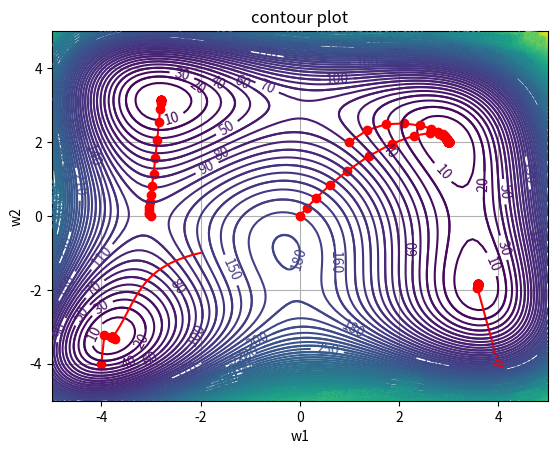

Python code for this plot:
# -*- coding: utf-8 -*-
"""
Created on Wed Mar 20 14:26:32 2024

@author: mdine
"""


'''2.Using steepest gradient descent, find all the local minima for the function
  J(x1, x2) = (x1^2+x2−11)^2+(x1+x2^2−7)^2. While applying gradient descent, do the following
  (a) Fixing the value for alpha (b) use line search to determine the value for alpha. Plot the intermediate
  steps in the iteration to show one of the minimal point. '''

'''-----------------------------------------------------------------'''

import numpy as np
import matplotlib.pyplot as plt

def J(x1, x2):
    return (x1**2 + x2 - 11)**2 + (x1 + x2**2 - 7)**2

x1 = np.linspace(-5, 5, 100)
x2 = np.linspace(-5, 5, 100)
x1, x2 = np.meshgrid(x1, x2)

plt.figure()
contour = plt.contour(x1, x2, J(x1, x2), levels=100)
plt.clabel(contour)
plt.xlabel("x1")
plt.ylabel("x2")
plt.title("Contour plot")

# Define the gradient function using numerical differentiation
def grad_J(x1, x2, h=1e-5):
    grad_x1 = (J(x1 + h, x2) - J(x1, x2)) / h
    grad_x2 = (J(x1, x2 + h) - J(x1, x2)) / h
    return np.array([grad_x1, grad_x2])

# Define the gradient descent algorithm with trajectory recording
def grad_descent_with_trajectory(starting_point, alpha=0.01, max_iterations=50, epsilon=1e-6):
    # Starting point
    x1, x2 = starting_point
    iteration = 0
    
    trajectory = [(x1, x2)]
    
    while iteration < max_iterations:
        # Compute gradient
        grad = grad_J(x1, x2)
        
        # Update parameters
        x1 -= alpha * grad[0]
        x2 -= alpha * grad[1]
        
        # Record trajectory
        trajectory.append((x1, x2))
        
        # Check for stopping criteria
        if np.linalg.norm(grad) < epsilon:
            break
        
        iteration += 1
    
    return trajectory

# Define starting points
starting_points = [(1, 2), (-3, 0), (-4, -4), (4, -4), (0, 0)]

# Plot trajectory for each starting point
for start_point in starting_points:
    trajectory = grad_descent_with_trajectory(start_point)
    x1_vals, x2_vals = zip(*trajectory)
    plt.plot(x1_vals, x2_vals, 'ro-')

plt.show()

'''2b'''

import matplotlib.pyplot as plt
import numpy as np


def j(w1, w2):
     # return (w1 - 8) ** 2 + (w2 - 10) ** 2
     return  (w1**2 +w2 -11)**2+(w1+ w2**2 -7)**2
def j1(w1,w2,grad_array):
    h=0.001
    r1=j(w1+h,w2)-j(w1-h,w2)
    r1=r1/(2*h)
    r2=j(w1,w2+h)-j(w1,w2-h)
    r2=r2/(2*h)
    res1=[r1,r2]
    grad_array.append(res1)
    return grad_array
    
   
def weight_update(grad_array,weight_array):
    # g1,g2=grad_array[-1]
    
    w1,w2= weight_array[-1]
    g=j1(w1,w2,grad_array)
    g1,g2=g[-1]
    # w1=a;w2=b
    a=0.00001 ;b=0.01
    # a=0 ;b=0.01;n=5000
    # a=0;b=1
    alpha=halving(a,b,grad_array,weight_array)
    print(alpha)
    w1=w1-alpha*g1
    w2=w2-alpha*g2
    res=[w1,w2]
    weight_array.append(res)
    return weight_array,g
    
def terminate(grad_array,iter1):
     if len(grad_array)<3:
         stop=0
         
     else:
         g1_new, g2_new=grad_array[-1]
         g1_old, g2_old=grad_array[-2]
         check=g1_new*g1_old+g2_new*g2_old
         stop=0
         if check<0.05:
            stop=1
     return stop

def plot_contour():
   w1 = np.linspace(-5, 5, 500)
   w2 = np.linspace(-5, 5, 500)
   W1, W2 = np.meshgrid(w1, w2)
   Z = j(W1, W2)
   plt.contour(W1, W2, Z, levels=50)

def halving(a,b,g,w):
    def term(a,b):
        l=(b-a)
        e= 1e-5
        if abs(l)<e:
            stop=1
            return a,b,stop
        else:
            w1=a+l/4
            w2=b-l/4
            stop=0
            return w1,w2,stop
    # a=2;  b=4;    e=0.0005
    l=b-a;wm=(a+b)/2
    stop=0
    while(stop==0):
        # print('s')
        w1=a+l/4
        w2=b-l/4
        if k(w1,g,w)<k(wm,g,w):
            b = wm
            wm= w1
            w1,w2,stop=term(a,b)
        elif  k(w2,g,w)<k(wm,g,w):
            a = wm
            wm=w2
            w1,w2,stop=term(a,b)
        else:
            a=w1
            b=w2
            w1,w2,stop=term(a,b)    
    alpha=wm
    return alpha
def k(a,g,w):
    w1,w2=w[-1]
    g1,g2=g[-1]
    w1=w1+a*g1 
    w2=w2+a*g2
    #print(w1,w2,g1,g2)
    return j(w1,w2)
    
    
stop=0   
iter1=0 
# alpha=0.001
# grad_array=[[0.1,0.1]]
grad_array=[]
weight_array=[[-2,-1]]
while (stop==0):
    # w1=1;w2=1
    
    iter1=iter1+1
    w,g=weight_update(grad_array,weight_array)
    stop=terminate(g,iter1)
    # alpha=alpha_update(alpha,w,g)
plot_contour()
w1=[i[0] for i in weight_array]
w2=[i[1] for i in weight_array]


plt.plot(w1, w2, color='r')
plt.title('contour plot')
plt.xlabel('w1')
plt.ylabel('w2')
plt.grid(True)
plt.show()
